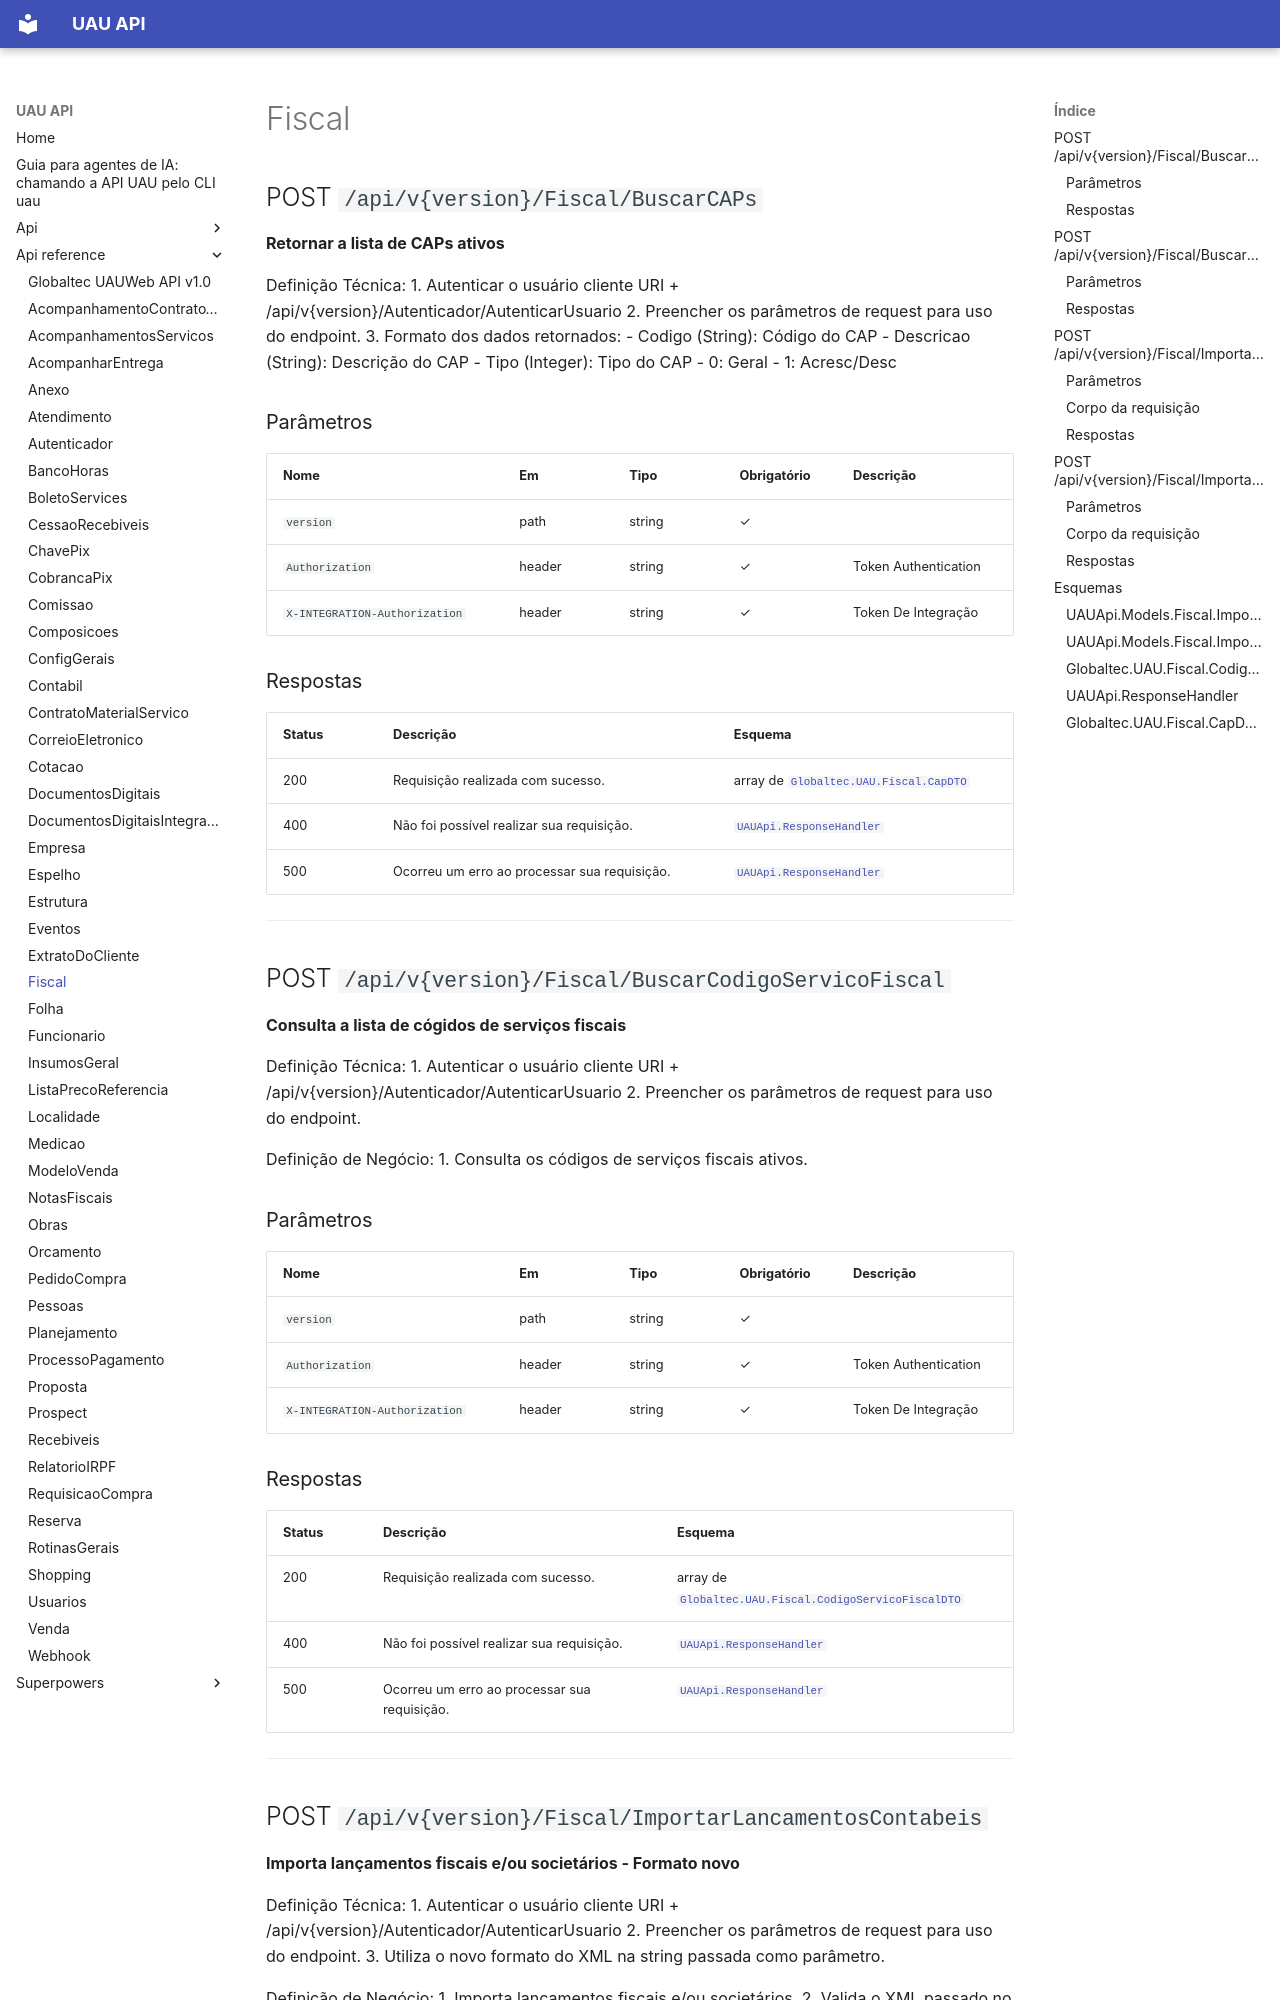

repository: codetricksters/uau-api · page: api-reference/Fiscal/index.html · generator: mkdocs

# Fiscal

## POST `/api/v{version}/Fiscal/BuscarCAPs`

**Retornar a lista de CAPs ativos**

Definição Técnica:
1. Autenticar o usuário cliente URI + /api/v{version}/Autenticador/AutenticarUsuario
2. Preencher os parâmetros de request para uso do endpoint.
3. Formato dos dados retornados:
 - Codigo (String): Código do CAP
 - Descricao (String): Descrição do CAP
 - Tipo (Integer): Tipo do CAP
        - 0: Geral
        - 1: Acresc/Desc

### Parâmetros

| Nome | Em | Tipo | Obrigatório | Descrição |
|---|---|---|---|---|
| `version` | path | string | ✓ |  |
| `Authorization` | header | string | ✓ | Token Authentication |
| `X-INTEGRATION-Authorization` | header | string | ✓ | Token De Integração |

### Respostas

| Status | Descrição | Esquema |
|---|---|---|
| 200 | Requisição realizada com sucesso. | array de [`Globaltec.UAU.Fiscal.CapDTO`](#globaltecuaufiscalcapdto) |
| 400 | Não foi possível realizar sua requisição. | [`UAUApi.ResponseHandler`](#uauapiresponsehandler) |
| 500 | Ocorreu um erro ao processar sua requisição. | [`UAUApi.ResponseHandler`](#uauapiresponsehandler) |

---

## POST `/api/v{version}/Fiscal/BuscarCodigoServicoFiscal`

**Consulta a lista de cógidos de serviços fiscais**

Definição Técnica:
1. Autenticar o usuário cliente URI + /api/v{version}/Autenticador/AutenticarUsuario
2. Preencher os parâmetros de request para uso do endpoint.

Definição de Negócio:
1. Consulta os códigos de serviços fiscais ativos.

### Parâmetros

| Nome | Em | Tipo | Obrigatório | Descrição |
|---|---|---|---|---|
| `version` | path | string | ✓ |  |
| `Authorization` | header | string | ✓ | Token Authentication |
| `X-INTEGRATION-Authorization` | header | string | ✓ | Token De Integração |

### Respostas

| Status | Descrição | Esquema |
|---|---|---|
| 200 | Requisição realizada com sucesso. | array de [`Globaltec.UAU.Fiscal.CodigoServicoFiscalDTO`](#globaltecuaufiscalcodigoservicofiscaldto) |
| 400 | Não foi possível realizar sua requisição. | [`UAUApi.ResponseHandler`](#uauapiresponsehandler) |
| 500 | Ocorreu um erro ao processar sua requisição. | [`UAUApi.ResponseHandler`](#uauapiresponsehandler) |

---
